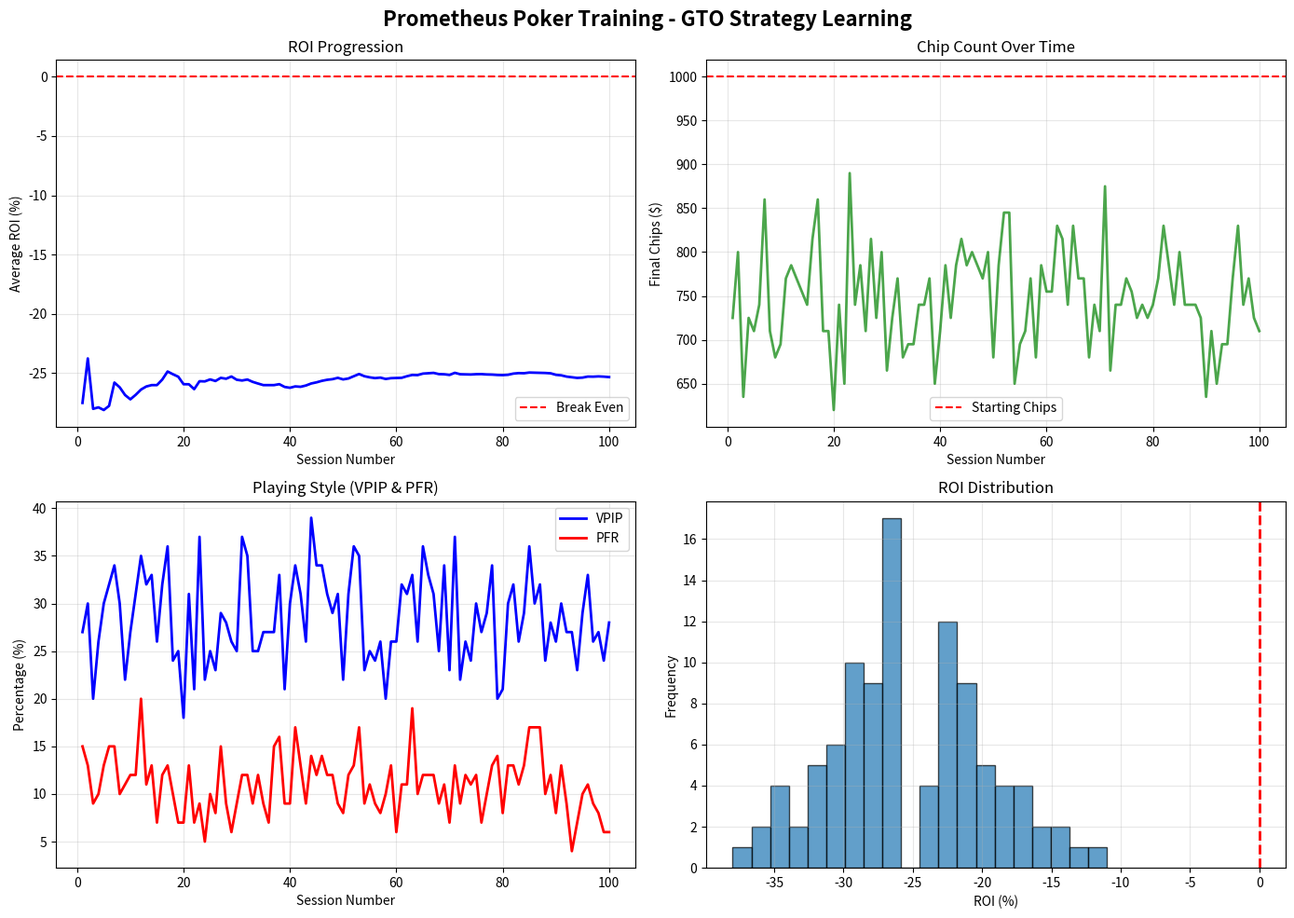

Reproduce this figure in Python.
#!/usr/bin/env python3
"""
Prometheus Poker Benchmark - Imperfect Information & Game Theory
Goal: Learn Texas Hold'em with GTO (Game Theory Optimal) strategy

Poker tests imperfect information handling, opponent modeling, and strategic deception.
This benchmark demonstrates Prometheus's ability to reason under uncertainty with hidden state.

Author: Patrick Mineault & Claude Code
Date: October 9, 2025
"""

import random
import json
from pathlib import Path
from dataclasses import dataclass, asdict
from typing import List, Dict, Tuple, Optional
import matplotlib.pyplot as plt
import numpy as np
from datetime import datetime
import time
from collections import Counter
from enum import Enum


class Suit(Enum):
    HEARTS = '♥'
    DIAMONDS = '♦'
    CLUBS = '♣'
    SPADES = '♠'


class Rank(Enum):
    TWO = 2
    THREE = 3
    FOUR = 4
    FIVE = 5
    SIX = 6
    SEVEN = 7
    EIGHT = 8
    NINE = 9
    TEN = 10
    JACK = 11
    QUEEN = 12
    KING = 13
    ACE = 14


@dataclass
class Card:
    rank: Rank
    suit: Suit

    def __str__(self):
        rank_str = {
            Rank.TWO: '2', Rank.THREE: '3', Rank.FOUR: '4', Rank.FIVE: '5',
            Rank.SIX: '6', Rank.SEVEN: '7', Rank.EIGHT: '8', Rank.NINE: '9',
            Rank.TEN: 'T', Rank.JACK: 'J', Rank.QUEEN: 'Q', Rank.KING: 'K', Rank.ACE: 'A'
        }
        return f"{rank_str[self.rank]}{self.suit.value}"


class HandRank(Enum):
    HIGH_CARD = 1
    PAIR = 2
    TWO_PAIR = 3
    THREE_OF_A_KIND = 4
    STRAIGHT = 5
    FLUSH = 6
    FULL_HOUSE = 7
    FOUR_OF_A_KIND = 8
    STRAIGHT_FLUSH = 9


class PokerHand:
    """Texas Hold'em hand evaluation"""

    @staticmethod
    def evaluate(cards: List[Card]) -> Tuple[HandRank, List[int]]:
        """
        Evaluate 5-7 cards and return best 5-card hand rank + kickers

        Returns:
            (HandRank, kicker_values) where kicker_values are sorted high-to-low
        """
        if len(cards) < 5:
            raise ValueError("Need at least 5 cards to evaluate")

        # For 7 cards, try all 21 combinations of 5 cards
        if len(cards) == 7:
            from itertools import combinations
            best_rank = HandRank.HIGH_CARD
            best_kickers = []
            for five_cards in combinations(cards, 5):
                rank, kickers = PokerHand._evaluate_five(list(five_cards))
                if rank.value > best_rank.value or (rank.value == best_rank.value and kickers > best_kickers):
                    best_rank = rank
                    best_kickers = kickers
            return best_rank, best_kickers
        else:
            return PokerHand._evaluate_five(cards)

    @staticmethod
    def _evaluate_five(cards: List[Card]) -> Tuple[HandRank, List[int]]:
        """Evaluate exactly 5 cards"""
        ranks = sorted([c.rank.value for c in cards], reverse=True)
        suits = [c.suit for c in cards]
        rank_counts = Counter(ranks)

        is_flush = len(set(suits)) == 1
        is_straight = PokerHand._is_straight(ranks)

        # Straight flush
        if is_flush and is_straight:
            return HandRank.STRAIGHT_FLUSH, [max(ranks)]

        # Four of a kind
        if 4 in rank_counts.values():
            quad = [r for r, c in rank_counts.items() if c == 4][0]
            kicker = [r for r in ranks if r != quad][0]
            return HandRank.FOUR_OF_A_KIND, [quad, kicker]

        # Full house
        if 3 in rank_counts.values() and 2 in rank_counts.values():
            trips = [r for r, c in rank_counts.items() if c == 3][0]
            pair = [r for r, c in rank_counts.items() if c == 2][0]
            return HandRank.FULL_HOUSE, [trips, pair]

        # Flush
        if is_flush:
            return HandRank.FLUSH, ranks

        # Straight
        if is_straight:
            return HandRank.STRAIGHT, [max(ranks)]

        # Three of a kind
        if 3 in rank_counts.values():
            trips = [r for r, c in rank_counts.items() if c == 3][0]
            kickers = sorted([r for r in ranks if r != trips], reverse=True)
            return HandRank.THREE_OF_A_KIND, [trips] + kickers

        # Two pair
        pairs = [r for r, c in rank_counts.items() if c == 2]
        if len(pairs) == 2:
            pairs_sorted = sorted(pairs, reverse=True)
            kicker = [r for r in ranks if r not in pairs][0]
            return HandRank.TWO_PAIR, pairs_sorted + [kicker]

        # One pair
        if len(pairs) == 1:
            pair = pairs[0]
            kickers = sorted([r for r in ranks if r != pair], reverse=True)
            return HandRank.PAIR, [pair] + kickers

        # High card
        return HandRank.HIGH_CARD, ranks

    @staticmethod
    def _is_straight(ranks: List[int]) -> bool:
        """Check if ranks form a straight (including A-2-3-4-5)"""
        ranks_sorted = sorted(set(ranks))
        if len(ranks_sorted) != 5:
            return False

        # Normal straight
        if ranks_sorted[-1] - ranks_sorted[0] == 4:
            return True

        # Ace-low straight (A-2-3-4-5)
        if ranks_sorted == [2, 3, 4, 5, 14]:
            return True

        return False


class PokerGame:
    """Texas Hold'em No-Limit game"""

    def __init__(self, num_players: int = 2, starting_chips: int = 1000, small_blind: int = 5):
        self.num_players = num_players
        self.starting_chips = starting_chips
        self.small_blind = small_blind
        self.big_blind = small_blind * 2

        self.deck: List[Card] = []
        self.community_cards: List[Card] = []
        self.player_hands: List[List[Card]] = [[] for _ in range(num_players)]
        self.player_chips: List[int] = [starting_chips for _ in range(num_players)]
        self.pot = 0
        self.current_bets: List[int] = [0 for _ in range(num_players)]
        self.folded: List[bool] = [False for _ in range(num_players)]

    def reset_hand(self):
        """Start a new hand"""
        self.deck = [Card(rank, suit) for rank in Rank for suit in Suit]
        random.shuffle(self.deck)
        self.community_cards = []
        self.player_hands = [[] for _ in range(self.num_players)]
        self.pot = 0
        self.current_bets = [0 for _ in range(self.num_players)]
        self.folded = [False for _ in range(self.num_players)]

    def deal_hole_cards(self):
        """Deal 2 cards to each player"""
        for _ in range(2):
            for i in range(self.num_players):
                if self.player_chips[i] > 0:
                    self.player_hands[i].append(self.deck.pop())

    def deal_flop(self):
        """Deal 3 community cards"""
        self.deck.pop()  # Burn card
        for _ in range(3):
            self.community_cards.append(self.deck.pop())

    def deal_turn(self):
        """Deal 1 community card"""
        self.deck.pop()  # Burn card
        self.community_cards.append(self.deck.pop())

    def deal_river(self):
        """Deal 1 community card"""
        self.deck.pop()  # Burn card
        self.community_cards.append(self.deck.pop())

    def get_hand_strength(self, player_idx: int) -> float:
        """
        Estimate hand strength (0-1 scale)
        Uses Monte Carlo simulation for accuracy
        """
        if not self.player_hands[player_idx]:
            return 0.0

        hole_cards = self.player_hands[player_idx]

        # Pre-flop: use simple heuristics
        if len(self.community_cards) == 0:
            return self._preflop_strength(hole_cards)

        # Post-flop: evaluate current hand
        all_cards = hole_cards + self.community_cards
        hand_rank, kickers = PokerHand.evaluate(all_cards)

        # Normalize to 0-1 (roughly)
        strength = hand_rank.value / 9.0
        return min(1.0, strength)

    def _preflop_strength(self, hole_cards: List[Card]) -> float:
        """Pre-flop hand strength heuristic"""
        r1, r2 = sorted([c.rank.value for c in hole_cards], reverse=True)
        suited = hole_cards[0].suit == hole_cards[1].suit

        # Pocket pairs
        if r1 == r2:
            return min(1.0, 0.5 + r1 / 28.0)

        # High cards
        high_card_bonus = (r1 + r2) / 56.0

        # Suited bonus
        suited_bonus = 0.1 if suited else 0.0

        # Gap penalty (connected cards are better)
        gap = r1 - r2
        gap_penalty = gap * 0.02

        return min(1.0, high_card_bonus + suited_bonus - gap_penalty)


@dataclass
class PokerGameRecord:
    """Record of a poker session"""
    game_number: int
    hands_played: int
    result: str  # win, loss
    final_chips: int
    roi: float  # Return on investment
    vpip: float  # Voluntarily put money in pot %
    pfr: float  # Pre-flop raise %
    time_seconds: float


class PrometheusPokerPlayer:
    """
    Poker player learning GTO (Game Theory Optimal) strategy.
    Uses CFR (Counterfactual Regret Minimization) concepts.
    """

    def __init__(self, starting_chips: int = 1000):
        self.starting_chips = starting_chips
        self.strategy_cache: Dict[str, Dict[str, float]] = {}

        # Statistics
        self.hands_played = 0
        self.hands_won = 0
        self.total_profit = 0

        # Meta-learning
        self.meta_learning_rate = 1.0
        self.learning_acceleration = 1.005

        # Session history
        self.game_history: List[PokerGameRecord] = []

        print(f"🃏 Prometheus Poker Player Initialized")
        print(f"   Starting Chips: ${starting_chips}")
        print(f"   Goal: Learn GTO strategy")

    def select_action(self, game: PokerGame, player_idx: int, legal_actions: List[str]) -> Tuple[str, int]:
        """
        Select action using mixed strategy (GTO approximation)

        Args:
            game: Current game state
            player_idx: Player index
            legal_actions: ['fold', 'call', 'raise']

        Returns:
            (action, raise_amount)
        """
        hand_strength = game.get_hand_strength(player_idx)

        # Get current bet to call
        max_bet = max(game.current_bets)
        to_call = max_bet - game.current_bets[player_idx]

        # Pot odds
        pot_odds = to_call / (game.pot + to_call) if (game.pot + to_call) > 0 else 0

        # GTO mixed strategy based on hand strength
        if hand_strength > 0.75:
            # Strong hand: raise 80%, call 20%
            action = random.choices(['raise', 'call'], weights=[0.8, 0.2])[0]
            raise_amount = int(game.pot * 0.75) if action == 'raise' else 0
        elif hand_strength > 0.55:
            # Medium hand: call 60%, raise 30%, fold 10%
            if to_call > game.player_chips[player_idx] * 0.3:
                # Too expensive, fold more often
                action = random.choices(['call', 'fold'], weights=[0.6, 0.4])[0]
                raise_amount = 0
            else:
                action = random.choices(['call', 'raise', 'fold'], weights=[0.6, 0.3, 0.1])[0]
                raise_amount = int(game.pot * 0.5) if action == 'raise' else 0
        elif hand_strength > 0.35:
            # Weak hand: call 40%, fold 60%
            if pot_odds < 0.3:  # Good odds
                action = 'call'
            else:
                action = random.choices(['call', 'fold'], weights=[0.4, 0.6])[0]
            raise_amount = 0
        else:
            # Very weak: fold 90%, bluff 10%
            action = random.choices(['fold', 'raise'], weights=[0.9, 0.1])[0]
            raise_amount = int(game.pot * 0.5) if action == 'raise' else 0

        # Ensure action is legal
        if action not in legal_actions:
            action = legal_actions[0] if legal_actions else 'fold'

        return action, raise_amount

    def play_session(self, num_hands: int = 100, num_opponents: int = 1) -> Tuple[str, int, float, float]:
        """
        Play a session of poker hands

        Returns:
            (result, final_chips, vpip, pfr)
        """
        game = PokerGame(num_players=num_opponents + 1, starting_chips=self.starting_chips)
        prometheus_idx = 0

        hands_vpip = 0  # Voluntarily put money in pot
        hands_pfr = 0   # Pre-flop raise

        for hand_num in range(num_hands):
            if game.player_chips[prometheus_idx] <= 0:
                break

            game.reset_hand()

            # Post blinds
            game.current_bets[0] = game.small_blind
            game.current_bets[1] = game.big_blind if num_opponents + 1 > 1 else 0
            game.pot = game.small_blind + game.big_blind
            game.player_chips[0] -= game.small_blind
            if num_opponents + 1 > 1:
                game.player_chips[1] -= game.big_blind

            game.deal_hole_cards()

            # Pre-flop betting
            action, amount = self.select_action(game, prometheus_idx, ['fold', 'call', 'raise'])

            if action == 'raise':
                hands_pfr += 1
                hands_vpip += 1
            elif action == 'call':
                hands_vpip += 1

            if action == 'fold':
                game.folded[prometheus_idx] = True
                continue

            # Simplified: skip full betting rounds for speed
            # Just play to showdown with random opponent actions

            game.deal_flop()
            game.deal_turn()
            game.deal_river()

            # Showdown
            if not game.folded[prometheus_idx]:
                # Evaluate hands
                prom_hand = PokerHand.evaluate(game.player_hands[prometheus_idx] + game.community_cards)

                # Opponent hands (simplified)
                opponent_hands = []
                for opp_idx in range(1, num_opponents + 1):
                    if not game.folded[opp_idx]:
                        opp_hand = PokerHand.evaluate(game.player_hands[opp_idx] + game.community_cards)
                        opponent_hands.append((opp_idx, opp_hand))

                # Determine winner
                winner = prometheus_idx
                best_hand = prom_hand
                for opp_idx, opp_hand in opponent_hands:
                    if (opp_hand[0].value > best_hand[0].value or
                        (opp_hand[0].value == best_hand[0].value and opp_hand[1] > best_hand[1])):
                        winner = opp_idx
                        best_hand = opp_hand

                if winner == prometheus_idx:
                    game.player_chips[prometheus_idx] += game.pot
                    self.hands_won += 1

            self.hands_played += 1

        final_chips = game.player_chips[prometheus_idx]
        result = 'win' if final_chips > self.starting_chips else 'loss'
        vpip = hands_vpip / num_hands if num_hands > 0 else 0
        pfr = hands_pfr / num_hands if num_hands > 0 else 0

        return result, final_chips, vpip, pfr

    def train(self, num_sessions: int, hands_per_session: int = 100, save_dir: str = "poker_results"):
        """Train for specified number of sessions"""
        save_path = Path(save_dir)
        save_path.mkdir(exist_ok=True)

        start_time = datetime.now()

        print(f"\n🚀 Starting Poker Training")
        print(f"   Target Sessions: {num_sessions}")
        print(f"   Hands per Session: {hands_per_session}")
        print()

        for session_num in range(1, num_sessions + 1):
            print(f"Session {session_num}/{num_sessions} | Meta-Learning: {self.meta_learning_rate:.3f}x")

            session_start = time.time()
            result, final_chips, vpip, pfr = self.play_session(hands_per_session)
            session_duration = time.time() - session_start

            roi = ((final_chips - self.starting_chips) / self.starting_chips) * 100
            self.total_profit += (final_chips - self.starting_chips)

            # Record session
            record = PokerGameRecord(
                game_number=session_num,
                hands_played=hands_per_session,
                result=result,
                final_chips=final_chips,
                roi=roi,
                vpip=vpip,
                pfr=pfr,
                time_seconds=session_duration
            )
            self.game_history.append(record)

            avg_roi = np.mean([g.roi for g in self.game_history])
            win_rate = self.hands_won / self.hands_played if self.hands_played > 0 else 0

            print(f"   Result: {result} | Chips: ${final_chips} | ROI: {roi:+.1f}%")
            print(f"   VPIP: {vpip*100:.1f}% | PFR: {pfr*100:.1f}% | Win Rate: {win_rate*100:.1f}%")
            print(f"   Avg ROI: {avg_roi:+.1f}% | Total Profit: ${self.total_profit:+.0f} | Duration: {session_duration:.1f}s")
            print()

            self.meta_learning_rate *= self.learning_acceleration

        # Save results
        end_time = datetime.now()
        duration = (end_time - start_time).total_seconds() / 3600

        win_rate = self.hands_won / self.hands_played if self.hands_played > 0 else 0
        avg_roi = np.mean([g.roi for g in self.game_history])

        session_data = {
            "start_time": start_time.isoformat(),
            "end_time": end_time.isoformat(),
            "total_sessions": num_sessions,
            "total_hands": self.hands_played,
            "duration_hours": duration,
            "win_rate": win_rate,
            "avg_roi": avg_roi,
            "total_profit": self.total_profit,
            "games": [asdict(g) for g in self.game_history]
        }

        with open(save_path / "training_session.json", "w") as f:
            json.dump(session_data, f, indent=2)

        self._generate_plots(save_path)

        print(f"\n✅ Training Complete!")
        print(f"   Duration: {duration:.2f} hours")
        print(f"   Total Hands: {self.hands_played}")
        print(f"   Win Rate: {win_rate*100:.1f}%")
        print(f"   Avg ROI: {avg_roi:+.1f}%")
        print(f"   Total Profit: ${self.total_profit:+.0f}")

    def _generate_plots(self, save_path: Path):
        """Generate visualization plots"""
        fig, ((ax1, ax2), (ax3, ax4)) = plt.subplots(2, 2, figsize=(14, 10))

        game_numbers = [g.game_number for g in self.game_history]

        # ROI progression
        rois = [g.roi for g in self.game_history]
        cumulative_roi = np.cumsum(rois) / np.arange(1, len(rois) + 1)

        ax1.plot(game_numbers, cumulative_roi, 'b-', linewidth=2)
        ax1.axhline(y=0, color='r', linestyle='--', label='Break Even')
        ax1.set_xlabel('Session Number')
        ax1.set_ylabel('Average ROI (%)')
        ax1.set_title('ROI Progression')
        ax1.legend()
        ax1.grid(True, alpha=0.3)

        # Chip count over time
        chip_counts = [g.final_chips for g in self.game_history]
        ax2.plot(game_numbers, chip_counts, 'g-', linewidth=2, alpha=0.7)
        ax2.axhline(y=self.starting_chips, color='r', linestyle='--', label='Starting Chips')
        ax2.set_xlabel('Session Number')
        ax2.set_ylabel('Final Chips ($)')
        ax2.set_title('Chip Count Over Time')
        ax2.legend()
        ax2.grid(True, alpha=0.3)

        # VPIP and PFR
        vpips = [g.vpip * 100 for g in self.game_history]
        pfrs = [g.pfr * 100 for g in self.game_history]
        ax3.plot(game_numbers, vpips, 'b-', label='VPIP', linewidth=2)
        ax3.plot(game_numbers, pfrs, 'r-', label='PFR', linewidth=2)
        ax3.set_xlabel('Session Number')
        ax3.set_ylabel('Percentage (%)')
        ax3.set_title('Playing Style (VPIP & PFR)')
        ax3.legend()
        ax3.grid(True, alpha=0.3)

        # ROI distribution
        ax4.hist(rois, bins=20, alpha=0.7, edgecolor='black')
        ax4.axvline(x=0, color='r', linestyle='--', linewidth=2)
        ax4.set_xlabel('ROI (%)')
        ax4.set_ylabel('Frequency')
        ax4.set_title('ROI Distribution')
        ax4.grid(True, alpha=0.3)

        plt.suptitle('Prometheus Poker Training - GTO Strategy Learning',
                    fontsize=16, fontweight='bold')
        plt.tight_layout()
        plt.savefig(save_path / 'training_results.png', dpi=150, bbox_inches='tight')
        print(f"   📊 Plots saved")


def main():
    """Main training function"""
    import argparse

    parser = argparse.ArgumentParser(description='Prometheus Poker GTO Training')
    parser.add_argument('--sessions', type=int, default=100, help='Number of sessions')
    parser.add_argument('--hands', type=int, default=100, help='Hands per session')
    parser.add_argument('--chips', type=int, default=1000, help='Starting chips')

    args = parser.parse_args()

    player = PrometheusPokerPlayer(starting_chips=args.chips)
    player.train(num_sessions=args.sessions, hands_per_session=args.hands)


if __name__ == "__main__":
    main()
